Run: headless pygame with SDL's dummy video driver; simulated clock (each Clock.tick advances the game by its frame time, no real sleeping); random seed 0; keys injected as events and as key.get_pressed() state; mouse plan: one left click at the window centre at the start of phase 2, then a move to the lower-right quarter at the start of phase 3.
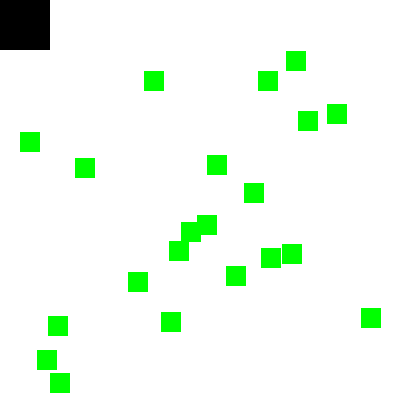
Frame 1 of 4 · flips 1–60 · no input
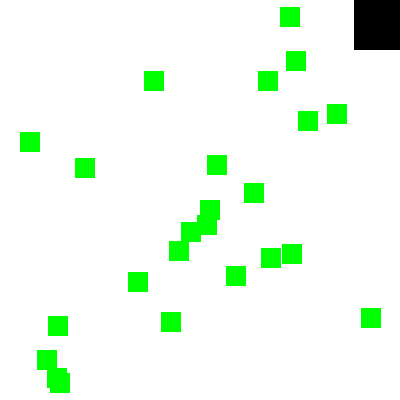
Frame 2 of 4 · flips 61–180 · clicked the window centre · tapped SPACE, RETURN · held RIGHT (→), D
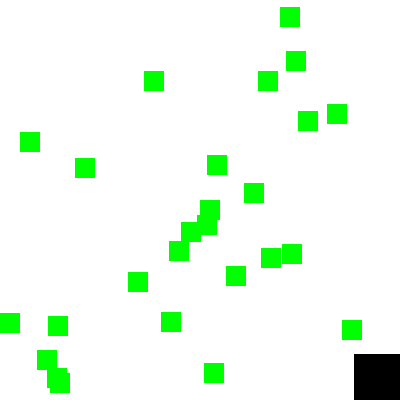
Frame 3 of 4 · flips 181–300 · moved the mouse to the lower-right quarter · held DOWN (↓), S
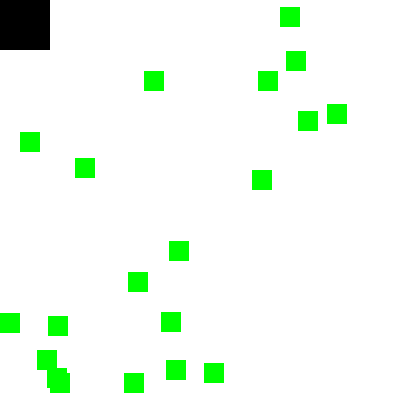
Frame 4 of 4 · flips 301–420 · held LEFT (←), A, UP (↑), W

The pygame program that drew these frames:

import pygame, sys, random, time
from pygame.locals import *

# Set up pygame.
pygame.init()
mainClock = pygame.time.Clock()

# Set up the window.
WINDOWWIDTH = 400
WINDOWHEIGHT = 400
windowSurface = pygame.display.set_mode((WINDOWWIDTH, WINDOWHEIGHT), 0, 32)
pygame.display.set_caption('Input')
start_time = pygame.time.get_ticks()

# Set up the colors.
BLACK = (0, 0, 0)
GREEN = (0, 255, 0)
WHITE = (255, 255, 255)

# Set up the player and food data structure.
foodCounter = 0
NEWFOOD = 40
FOODSIZE = 20
player = pygame.Rect(0, 0, 50, 50)
foods = []
for i in range(20):
    foods.append(pygame.Rect(random.randint(0, WINDOWWIDTH - FOODSIZE), random.randint(0, WINDOWHEIGHT - FOODSIZE), FOODSIZE, FOODSIZE))

# Set up movement variables.
moveLeft = False
moveRight = False
moveUp = False
moveDown = False

MOVESPEED = 6

# Run the game loop.
while True:
    # Check for events.
    for event in pygame.event.get():
        if event.type == QUIT:
            pygame.quit()
            sys.exit()
        if event.type == KEYDOWN:
            # Change the keyboard variables.
            if event.key == K_LEFT or event.key == K_a:
                moveRight = False
                moveLeft = True
            if event.key == K_RIGHT or event.key == K_d:
                moveLeft = False
                moveRight = True
            if event.key == K_UP or event.key == K_w:
                moveDown = False
                moveUp = True
            if event.key == K_DOWN or event.key == K_s:
                moveUp = False
                moveDown = True
        if event.type == KEYUP:
            if event.key == K_ESCAPE:
                pygame.quit()
                sys.exit()
            if event.key == K_LEFT or event.key == K_a:
                moveLeft = False
            if event.key == K_RIGHT or event.key == K_d:
                moveRight = False
            if event.key == K_UP or event.key == K_w:
                moveUp = False
            if event.key == K_DOWN or event.key == K_s:
                moveDown = False
            if event.key == K_x:
                player.top = random.randint(0, WINDOWHEIGHT - player.height)
                player.left = random.randint(0, WINDOWWIDTH - player.width)

        if event.type == MOUSEBUTTONUP:
            foods.append(pygame.Rect(event.pos[0], event.pos[1], FOODSIZE, FOODSIZE))

    foodCounter += 1
    if foodCounter >= NEWFOOD:
        # Add new food.
        foodCounter = 0
        foods.append(pygame.Rect(random.randint(0, WINDOWWIDTH - FOODSIZE), random.randint(0, WINDOWHEIGHT - FOODSIZE), FOODSIZE, FOODSIZE))

    # Draw the white background onto the surface.
    windowSurface.fill(WHITE)

    # Move the player.
    if moveDown and player.bottom < WINDOWHEIGHT:
        player.top += MOVESPEED
        print("moving down", player.top, player.bottom, player.right, player.left)
    if moveUp and player.top > 0:
        player.top -= MOVESPEED
        print("moving up", player.top, player.bottom, player.right, player.left)
    if moveLeft and player.left > 0:
        player.left -= MOVESPEED
        print("moving left", player.top, player.bottom, player.right, player.left)
    if moveRight and player.right < WINDOWWIDTH:
        print("moving right", player.top, player.bottom, player.right, player.left)
        player.right += MOVESPEED

    # Draw the player onto the surface.
    pygame.draw.rect(windowSurface, BLACK, player)

    # Check if the player has intersected with any food squares.
    new_foods = foods
    for food in foods:
        if player.colliderect(food):
            foods.remove(food)
    new_foods = []

    # Draw the food.
    for i in range(len(foods)):
        pygame.draw.rect(windowSurface, GREEN, foods[i])

    # Draw the window onto the screen.
    pygame.display.update()
    mainClock.tick(40)
    elapsed_time = pygame.time.get_ticks()
    print(int(((elapsed_time - start_time)/1000)))
